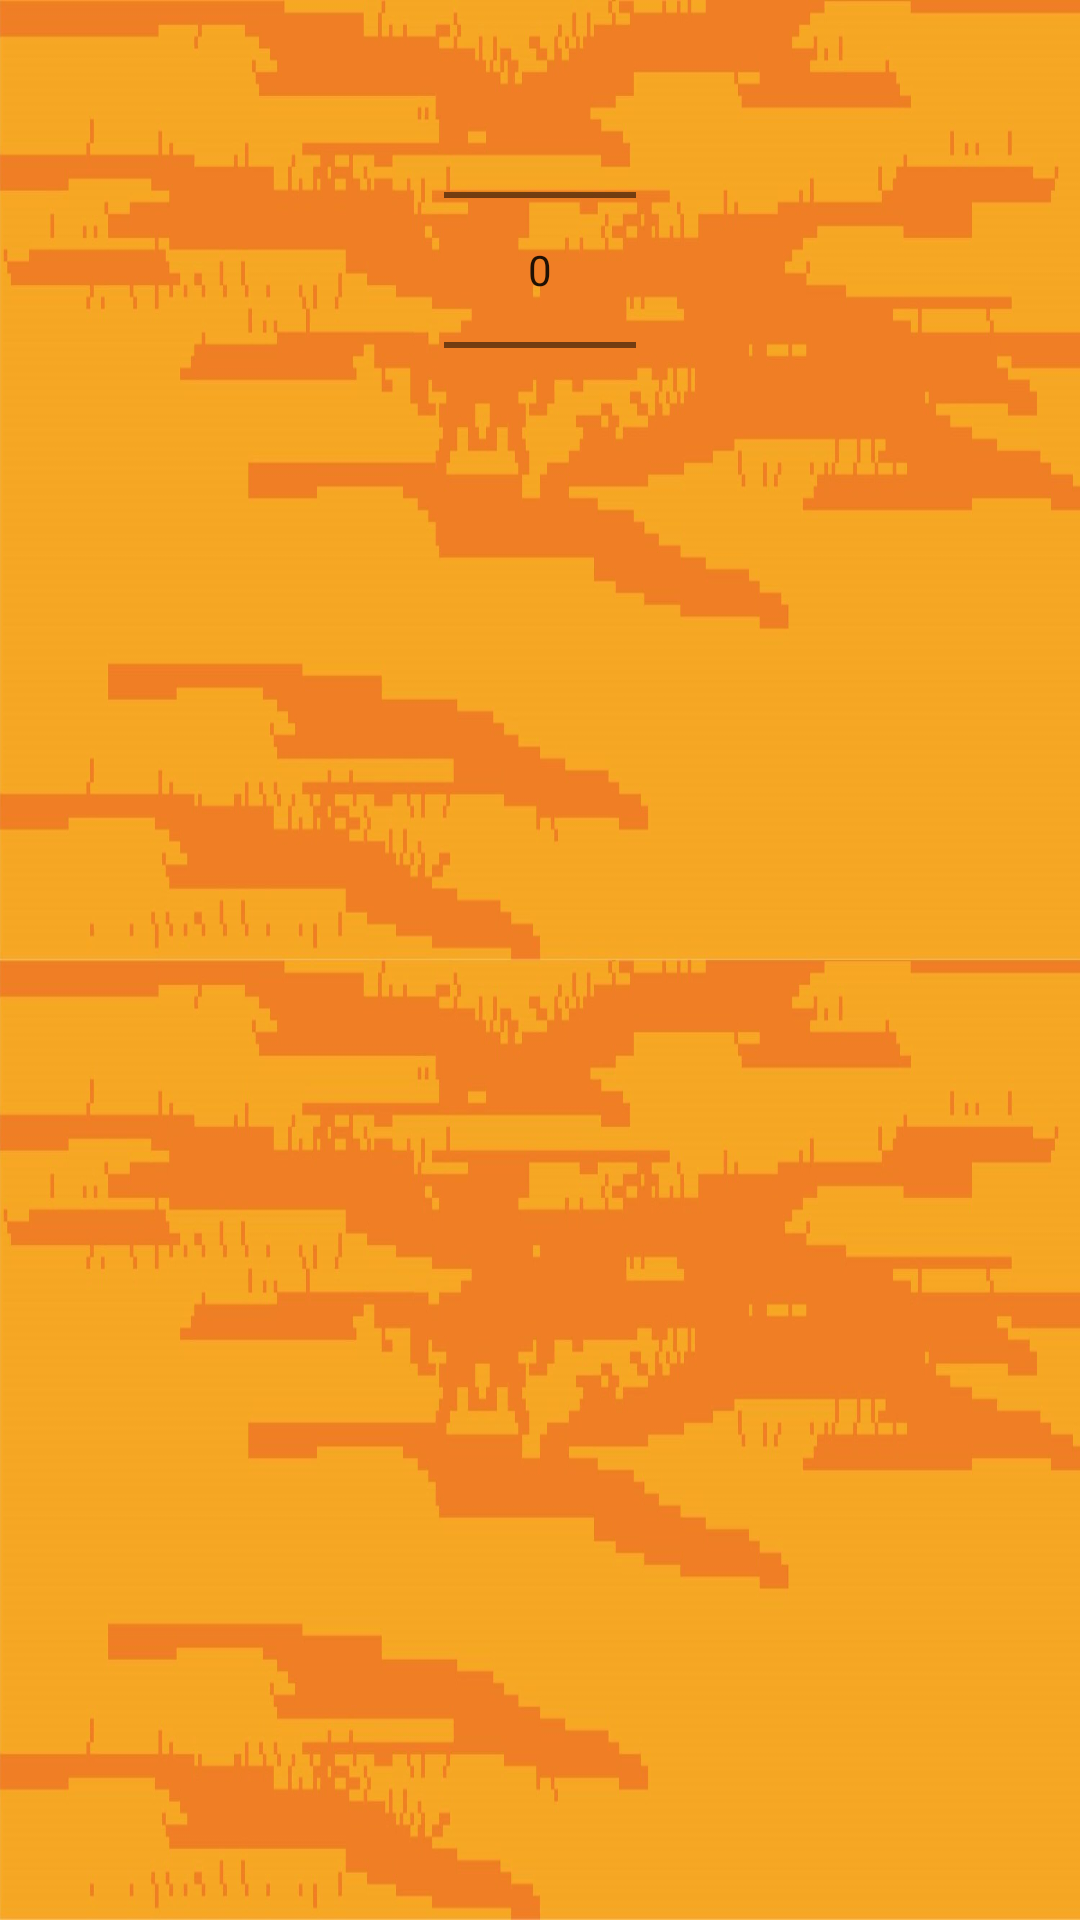

Write the Android layout XML for this screen, with the resource values it uses.
<!-- AndroidManifest.xml: application theme Theme.ScreamyBird -->
<!-- res/layout/adjust_volume.xml -->
<?xml version="1.0" encoding="utf-8"?>
<LinearLayout
    xmlns:android="http://schemas.android.com/apk/res/android"
    android:layout_width="match_parent"
    android:layout_height="match_parent"
    android:orientation="vertical"
    android:background="@drawable/background"
    >


    <NumberPicker android:id="@+id/number_picker"
        android:layout_width="wrap_content"
        android:layout_height="wrap_content"
        android:layout_gravity="center_horizontal" />

</LinearLayout>
<!-- resources referenced by this layout -->
<resources>
  <!-- drawable background: jpeg bitmap (drawable, 125642 bytes) -->
  <style name="Theme.ScreamyBird" parent="Theme.MaterialComponents.DayNight.DarkActionBar">
          
          <item name="colorPrimary">@color/purple_500</item>
          <item name="colorPrimaryVariant">@color/purple_700</item>
          <item name="colorOnPrimary">@color/white</item>
          
          <item name="colorSecondary">@color/teal_200</item>
          <item name="colorSecondaryVariant">@color/teal_700</item>
          <item name="colorOnSecondary">@color/black</item>
          
          <item name="android:statusBarColor">?attr/colorPrimaryVariant</item>
          
      </style>
  <color name="purple_500">#FF6200EE</color>
  <color name="purple_700">#FF3700B3</color>
  <color name="white">#FFFFFFFF</color>
  <color name="teal_200">#FF03DAC5</color>
  <color name="teal_700">#FF018786</color>
  <color name="black">#FF000000</color>
</resources>
